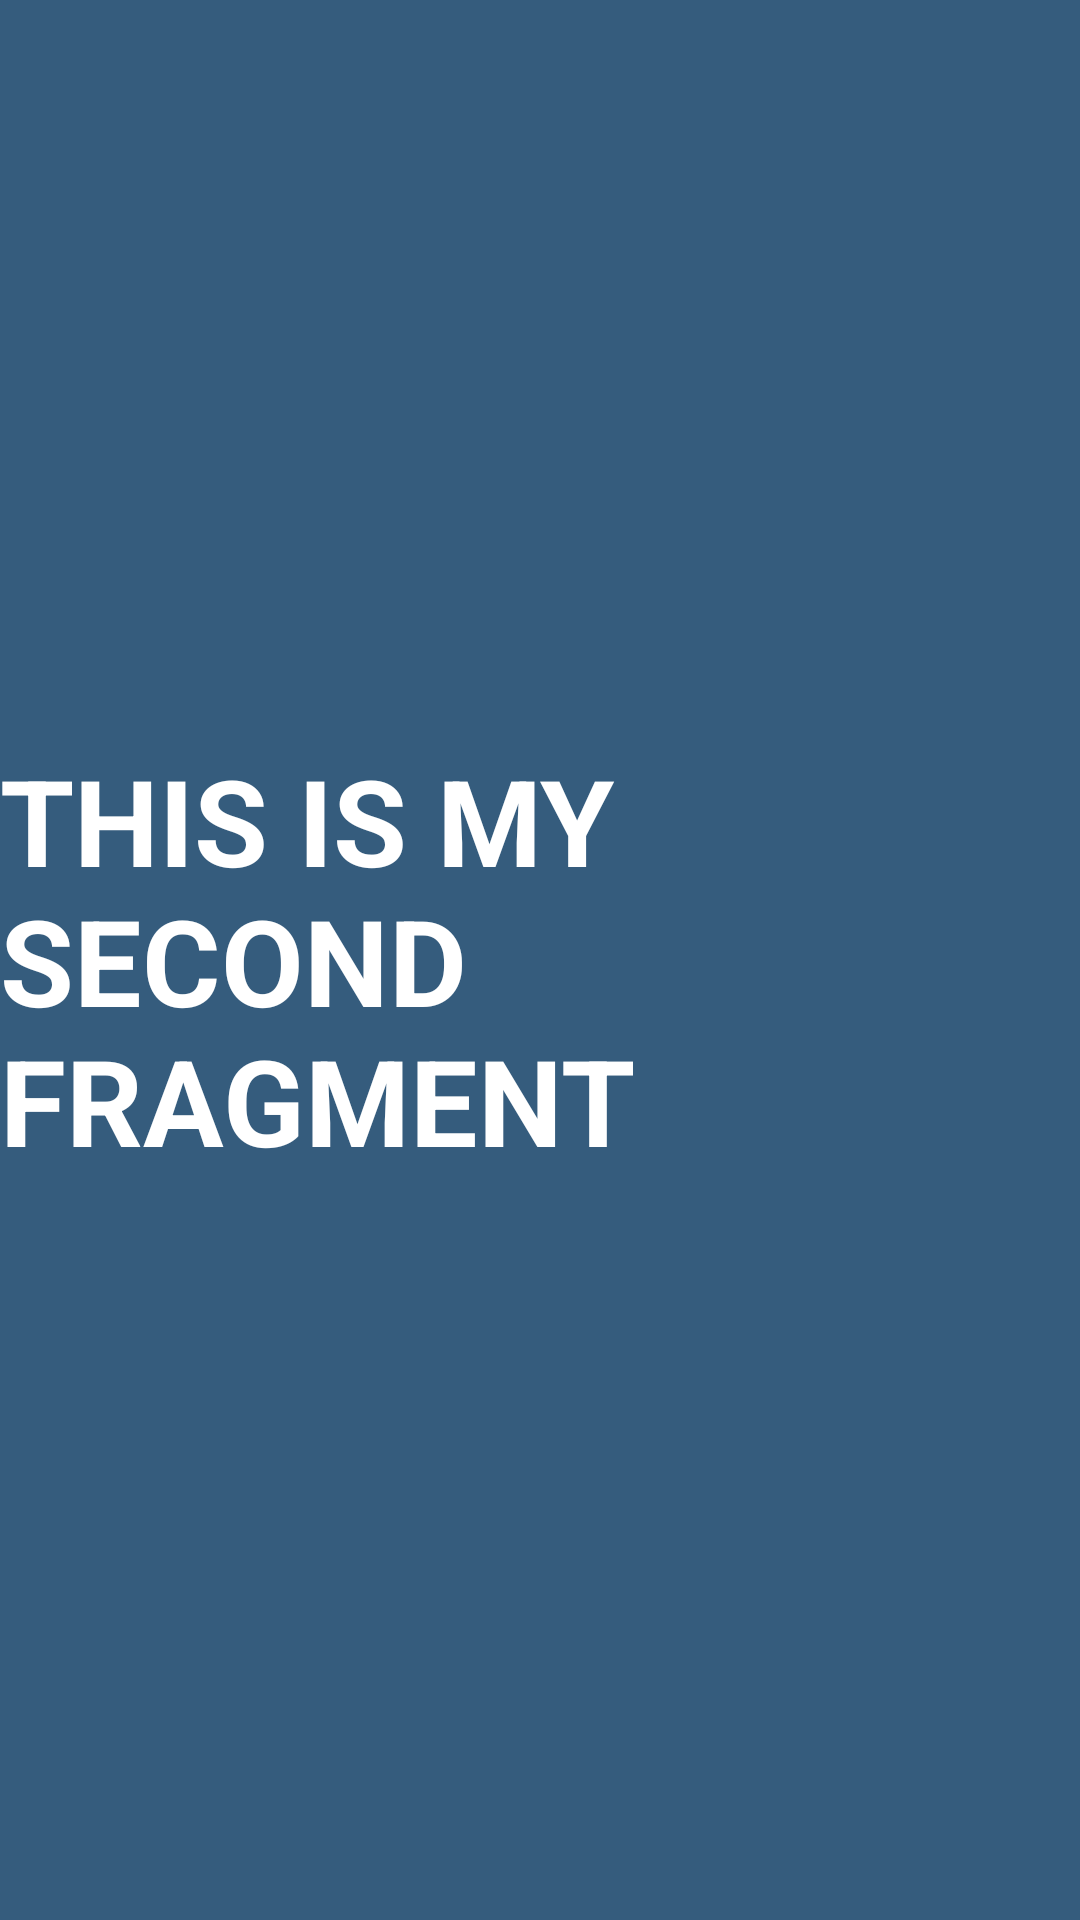

Produce the Android XML layout that renders to this screen, including the resource entries it uses.
<!-- AndroidManifest.xml: application theme Theme.FragmentsAssg -->
<!-- res/layout/fragment_secondfragment.xml -->
<?xml version="1.0" encoding="utf-8"?>
<FrameLayout xmlns:android="http://schemas.android.com/apk/res/android"
    xmlns:tools="http://schemas.android.com/tools"
    android:layout_width="match_parent"
    android:background="#355C7D"
    android:layout_height="match_parent"
    tools:context=".Secondfragment">

    
    <TextView
        android:layout_width="match_parent"
        android:layout_height="wrap_content"
        android:layout_gravity="center"
        android:text="THIS IS MY SECOND FRAGMENT"
        android:textColor="#FFFFFF"
        android:textSize="40sp"
        android:textStyle="bold" />

</FrameLayout>
<!-- resources referenced by this layout -->
<resources>
  <style name="Theme.FragmentsAssg" parent="Theme.AppCompat.Light.NoActionBar">
          
          <item name="colorPrimary">@color/purple_500</item>
          <item name="colorPrimaryVariant">@color/purple_700</item>
          <item name="colorOnPrimary">@color/white</item>
          
          <item name="colorSecondary">@color/teal_200</item>
          <item name="colorSecondaryVariant">@color/teal_700</item>
          <item name="colorOnSecondary">@color/black</item>
          
          <item name="android:statusBarColor" tools:targetApi="l">?attr/colorPrimaryVariant</item>
          
      </style>
  <!-- not gathered from this repository: default colours our renderer supplied (Android Studio template values) -->
  <color name="purple_500">#FF6200EE</color>
  <color name="purple_700">#FF3700B3</color>
  <color name="teal_200">#FF03DAC5</color>
  <color name="teal_700">#FF018786</color>
  <color name="black">#FF000000</color>
  <color name="white">#FFFFFFFF</color>
</resources>
